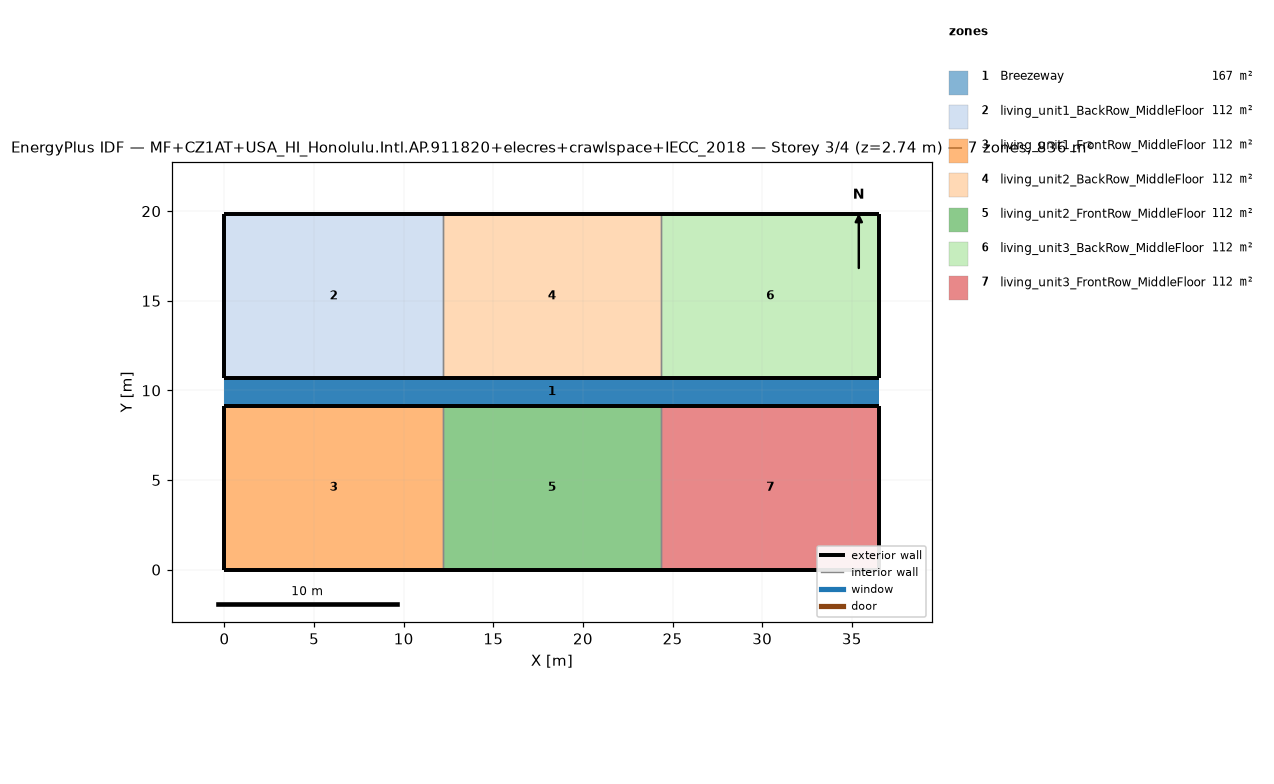
=== STOREY PLAN SPEC (per zone: floor XY polygon, exterior-wall plan segments, windows/doors) ===
zone 1: Breezeway  (167.0 m²)
  floor: (36.54, 9.16) (0.00, 9.16) (0.00, 10.68) (36.54, 10.68)
  floor: (36.54, 9.16) (0.00, 9.16) (0.00, 10.68) (36.54, 10.68)
  floor: (36.54, 9.16) (0.00, 9.16) (0.00, 10.68) (36.54, 10.68)
zone 2: living_unit1_BackRow_MiddleFloor  (111.5 m²)
  floor: (12.18, 10.68) (0.00, 10.68) (0.00, 19.84) (12.18, 19.84)
  exterior wall: (0.00, 10.68) – (12.18, 10.68)  [12.2 m]
  exterior wall: (12.18, 19.84) – (0.00, 19.84)  [12.2 m]
  exterior wall: (0.00, 19.84) – (0.00, 10.68)  [9.2 m]
  interior walls: 1
zone 3: living_unit1_FrontRow_MiddleFloor  (111.5 m²)
  floor: (12.18, 0.00) (0.00, 0.00) (0.00, 9.16) (12.18, 9.16)
  exterior wall: (0.00, 0.00) – (12.18, 0.00)  [12.2 m]
  exterior wall: (12.18, 9.16) – (0.00, 9.16)  [12.2 m]
  exterior wall: (0.00, 9.16) – (0.00, 0.00)  [9.2 m]
  interior walls: 1
zone 4: living_unit2_BackRow_MiddleFloor  (111.5 m²)
  floor: (24.36, 10.68) (12.18, 10.68) (12.18, 19.84) (24.36, 19.84)
  exterior wall: (12.18, 10.68) – (24.36, 10.68)  [12.2 m]
  exterior wall: (24.36, 19.84) – (12.18, 19.84)  [12.2 m]
  interior walls: 2
zone 5: living_unit2_FrontRow_MiddleFloor  (111.5 m²)
  floor: (24.36, 0.00) (12.18, 0.00) (12.18, 9.16) (24.36, 9.16)
  exterior wall: (12.18, 0.00) – (24.36, 0.00)  [12.2 m]
  exterior wall: (24.36, 9.16) – (12.18, 9.16)  [12.2 m]
  interior walls: 2
zone 6: living_unit3_BackRow_MiddleFloor  (111.5 m²)
  floor: (36.54, 10.68) (24.36, 10.68) (24.36, 19.84) (36.54, 19.84)
  exterior wall: (24.36, 10.68) – (36.54, 10.68)  [12.2 m]
  exterior wall: (36.54, 10.68) – (36.54, 19.84)  [9.2 m]
  exterior wall: (36.54, 19.84) – (24.36, 19.84)  [12.2 m]
  interior walls: 1
zone 7: living_unit3_FrontRow_MiddleFloor  (111.5 m²)
  floor: (36.54, 0.00) (24.36, 0.00) (24.36, 9.16) (36.54, 9.16)
  exterior wall: (24.36, 0.00) – (36.54, 0.00)  [12.2 m]
  exterior wall: (36.54, 0.00) – (36.54, 9.16)  [9.2 m]
  exterior wall: (36.54, 9.16) – (24.36, 9.16)  [12.2 m]
  interior walls: 1

=== DERIVED (storey summary) ===
Building: MF+CZ1AT+USA_HI_Honolulu.Intl.AP.911820+elecres+crawlspace+IECC_2018
Storey: 3 of 4  (floor level z = 2.74 m)
Storey gross floor area: 836.2 m²
Zones on this storey: 7
  - Breezeway: floor 167.0 m²
  - living_unit1_BackRow_MiddleFloor: floor 111.5 m²; exterior wall 33.5 m (86.9 m²); WWR 0.0%
  - living_unit1_FrontRow_MiddleFloor: floor 111.5 m²; exterior wall 33.5 m (86.9 m²); WWR 0.0%
  - living_unit2_BackRow_MiddleFloor: floor 111.5 m²; exterior wall 24.4 m (63.1 m²); WWR 0.0%
  - living_unit2_FrontRow_MiddleFloor: floor 111.5 m²; exterior wall 24.4 m (63.1 m²); WWR 0.0%
  - living_unit3_BackRow_MiddleFloor: floor 111.5 m²; exterior wall 33.5 m (86.9 m²); WWR 0.0%
  - living_unit3_FrontRow_MiddleFloor: floor 111.5 m²; exterior wall 33.5 m (86.9 m²); WWR 0.0%
Zone adjacency (shared interzone walls):
  - living_unit1_BackRow_MiddleFloor ↔ living_unit2_BackRow_MiddleFloor
  - living_unit1_FrontRow_MiddleFloor ↔ living_unit2_FrontRow_MiddleFloor
  - living_unit2_BackRow_MiddleFloor ↔ living_unit3_BackRow_MiddleFloor
  - living_unit2_FrontRow_MiddleFloor ↔ living_unit3_FrontRow_MiddleFloor